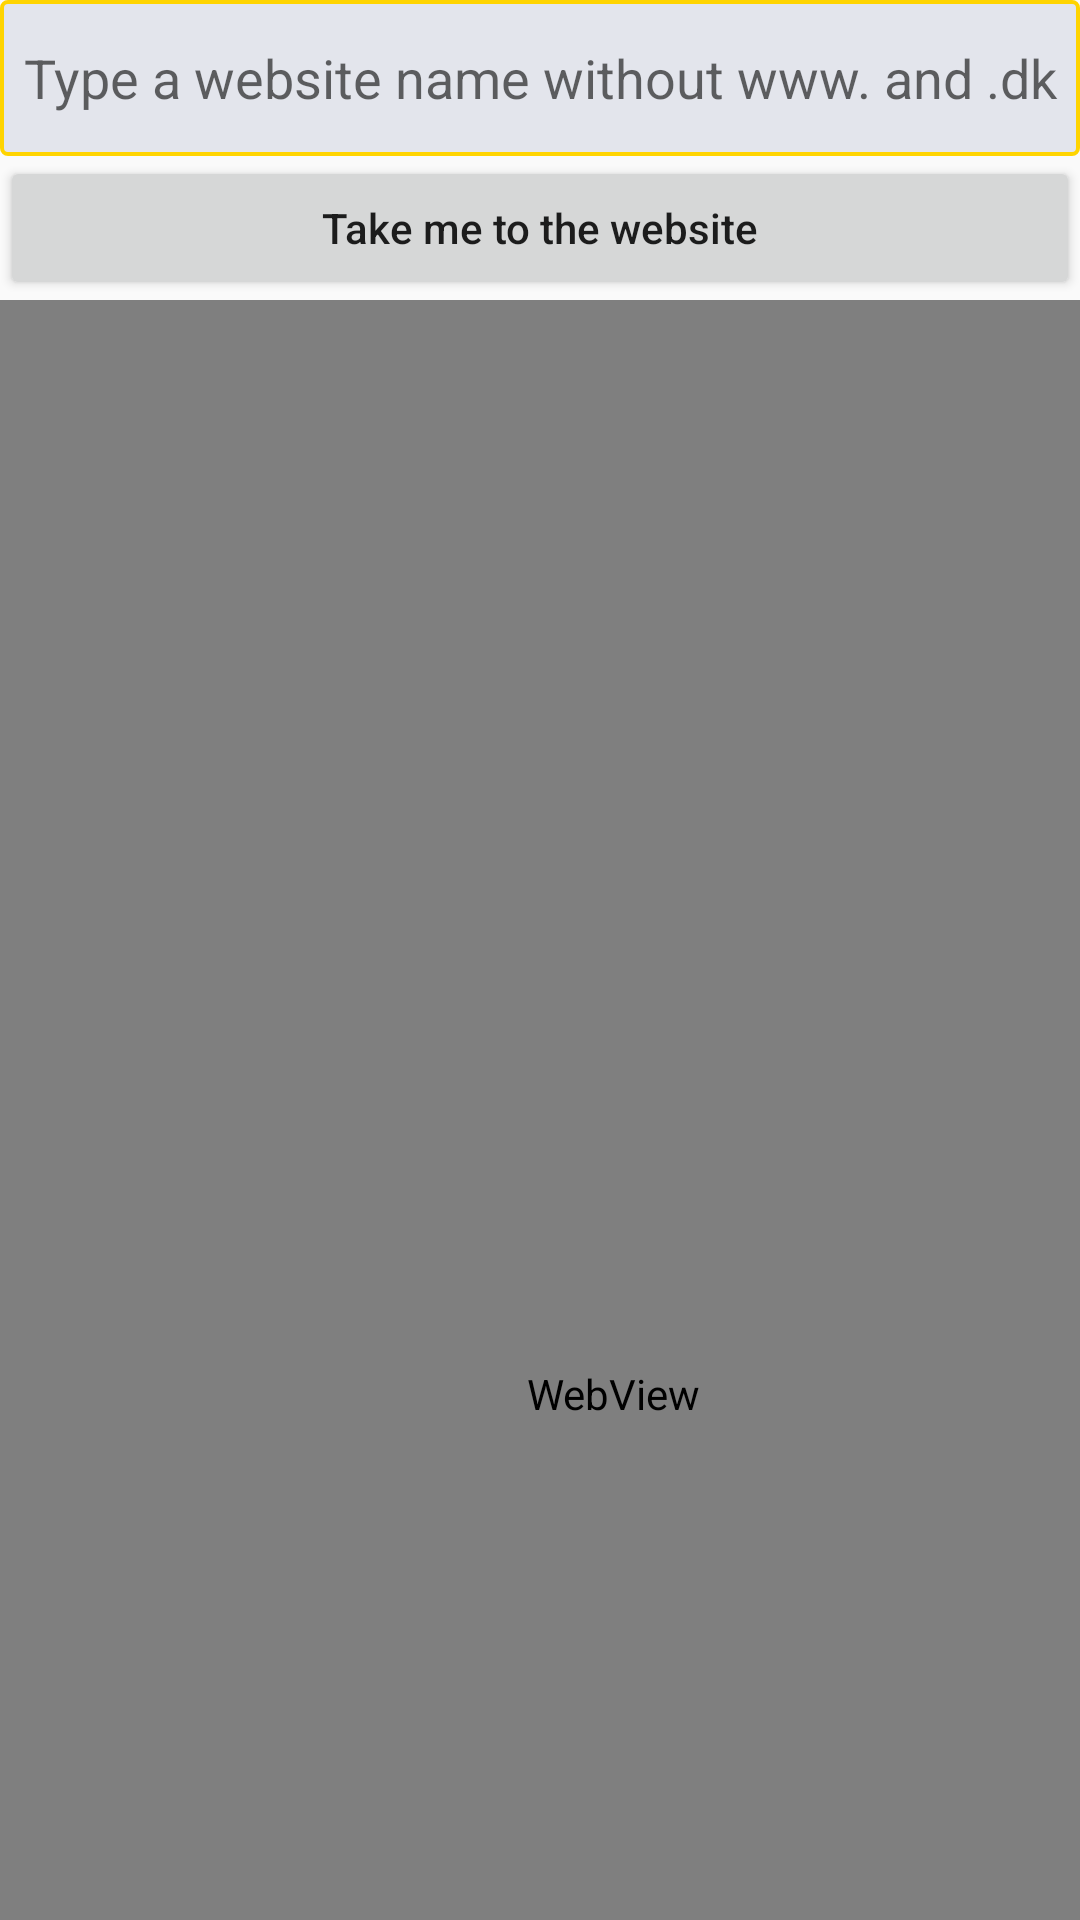

Here is an Android app screen rendered from its layout file. Give the layout XML and the strings, colors and styles it references.
<!-- AndroidManifest.xml: application theme AppTheme -->
<!-- res/layout/activity_page_01_01.xml -->
<?xml version="1.0" encoding="utf-8"?>
<androidx.constraintlayout.widget.ConstraintLayout xmlns:android="http://schemas.android.com/apk/res/android"
    xmlns:app="http://schemas.android.com/apk/res-auto"
    xmlns:tools="http://schemas.android.com/tools"
    android:layout_width="match_parent"
    android:layout_height="match_parent"
    tools:context=".Page_01_01">

    <LinearLayout
        android:layout_width="match_parent"
        android:layout_height="match_parent"
        android:orientation="vertical">

        <EditText
            android:id="@+id/text01"
            android:layout_width="match_parent"
            android:layout_height="52dp"
            android:background="@drawable/board"
            android:ems="10"
            android:gravity="center"
            android:hint="Type a website name without www. and .dk"
            android:inputType="textPersonName" />

        <Button
            android:id="@+id/button01"
            android:layout_width="match_parent"
            android:layout_height="wrap_content"
            android:text="Take me to the website"
            android:textAllCaps="false" />

        <WebView
            android:id="@+id/webView01"
            android:layout_width="409dp"
            android:layout_height="729dp" />
    </LinearLayout>

</androidx.constraintlayout.widget.ConstraintLayout>
<!-- resources referenced by this layout -->
<resources>
  <!-- drawable board (drawable) -->
  <?xml version="1.0" encoding="utf-8"?>
  <shape xmlns:android="http://schemas.android.com/apk/res/android"
      android:shape="rectangle" >
  
      
      <solid
          android:color="#E3E5EC">
      </solid>
  
      
      <stroke
          android:width="4px"
          android:color="#FFD400">
      </stroke>
  
      
      <corners
          android:radius="2dp"   >
      </corners>
  
  </shape>
  <style name="AppTheme" parent="Theme.AppCompat.Light.DarkActionBar">
          
          <item name="colorPrimary">@color/colorPrimary</item>
          <item name="colorPrimaryDark">@color/colorPrimaryDark</item>
          <item name="colorAccent">@color/colorAccent</item>
      </style>
  <!-- not gathered from this repository: default colours our renderer supplied (Android Studio template values) -->
  <color name="colorPrimary">#FF6200EE</color>
  <color name="colorPrimaryDark">#FF3700B3</color>
  <color name="colorAccent">#FF03DAC5</color>
</resources>
